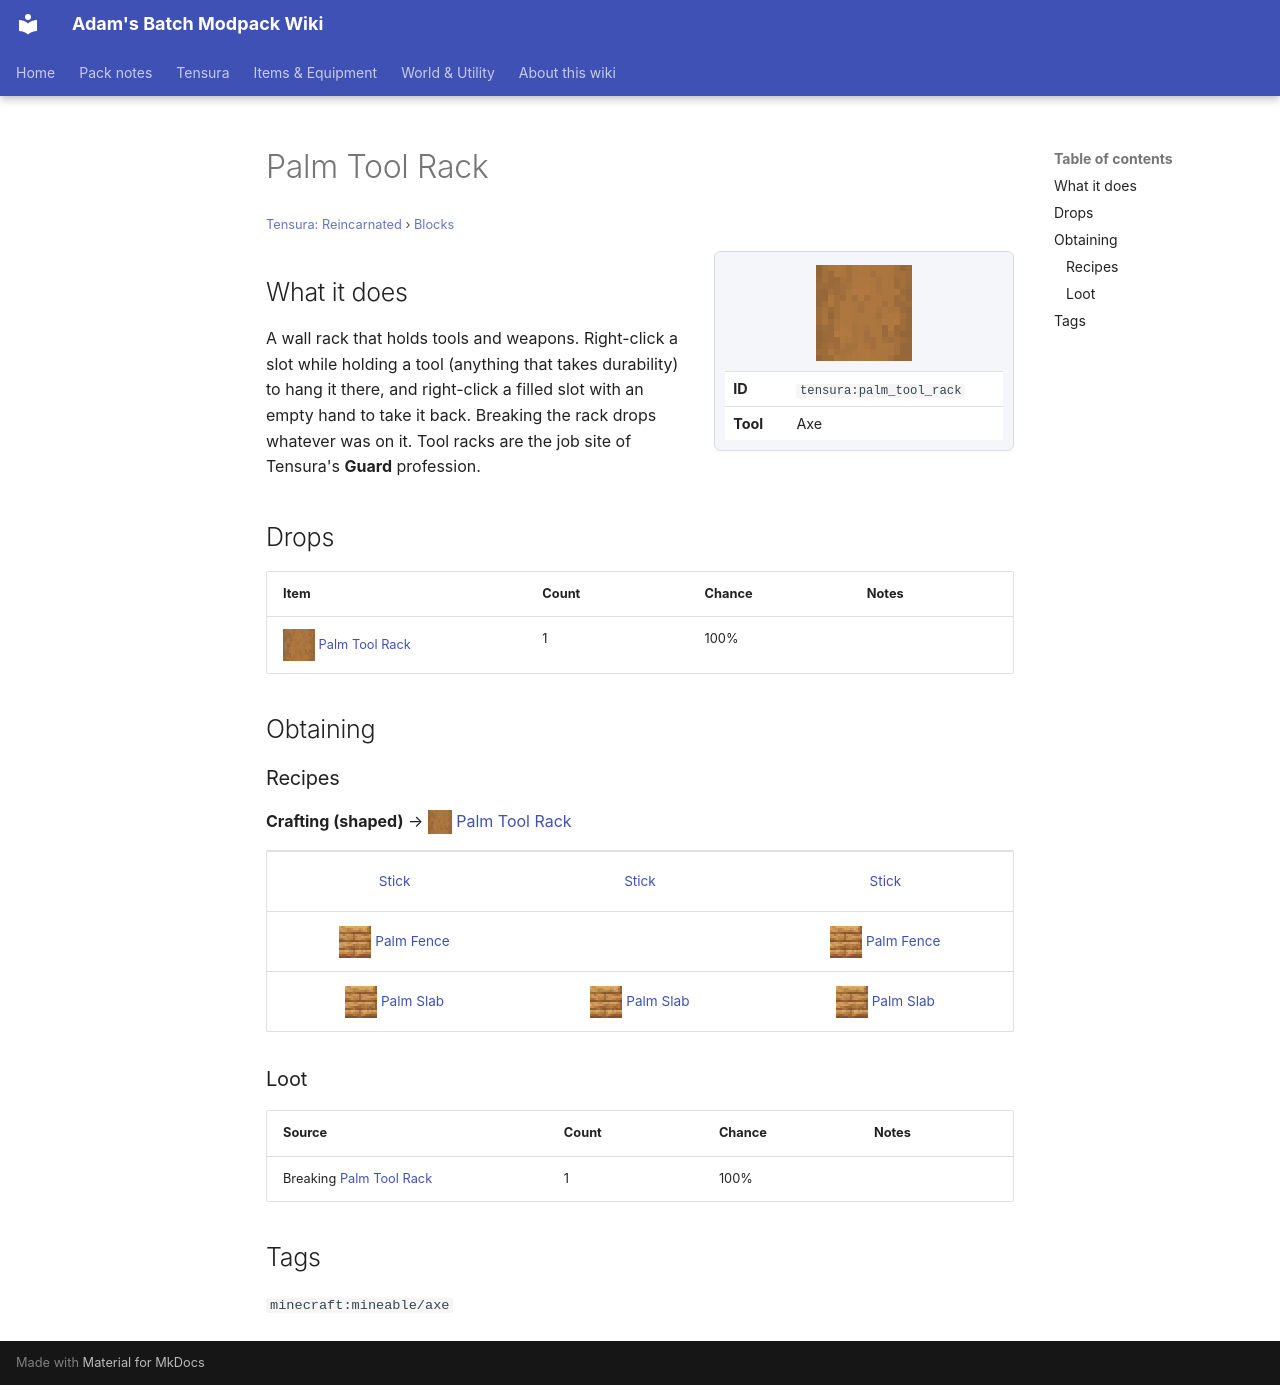

repository: Proteus-Nell/Adams-Batch-MC-Modpack-Wiki · page: tensura-reincarnated/blocks/palm-tool-rack/index.html · generator: mkdocs

# Palm Tool Rack

<small>[Tensura: Reincarnated](../index.md) &rsaquo; [Blocks](index.md)</small>

<div class="infobox" markdown>

![Palm Tool Rack](../../assets/icons/tensura/item/palm_tool_rack.png)

| | |
|---|---|
| **ID** | `tensura:palm_tool_rack` |
| **Tool** | Axe |

</div>

## What it does

A wall rack that holds tools and weapons. Right-click a slot while holding a tool (anything that takes durability) to hang it there, and right-click a filled slot with an empty hand to take it back. Breaking the rack drops whatever was on it. Tool racks are the job site of Tensura's **Guard** profession.



## Drops

| Item | Count | Chance | Notes |
|---|---|---|---|
| ![](../../assets/icons/tensura/item/palm_tool_rack.png) [Palm Tool Rack](palm-tool-rack.md) | 1 | 100% |  |

## Obtaining

### Recipes

**Crafting (shaped)** &rarr; ![](../../assets/icons/tensura/item/palm_tool_rack.png) [Palm Tool Rack](palm-tool-rack.md)

<div class="recipe" markdown>

| | | |
|---|---|---|
|  [Stick](https://minecraft.wiki/w/Stick) |  [Stick](https://minecraft.wiki/w/Stick) |  [Stick](https://minecraft.wiki/w/Stick) |
| ![](../../assets/icons/tensura/item/palm_fence.png) [Palm Fence](palm-fence.md) |   | ![](../../assets/icons/tensura/item/palm_fence.png) [Palm Fence](palm-fence.md) |
| ![](../../assets/icons/tensura/item/palm_slab.png) [Palm Slab](palm-slab.md) | ![](../../assets/icons/tensura/item/palm_slab.png) [Palm Slab](palm-slab.md) | ![](../../assets/icons/tensura/item/palm_slab.png) [Palm Slab](palm-slab.md) |

</div>

### Loot

| Source | Count | Chance | Notes |
|---|---|---|---|
| Breaking [Palm Tool Rack](palm-tool-rack.md) | 1 | 100% |  |

## Tags

`minecraft:mineable/axe`
